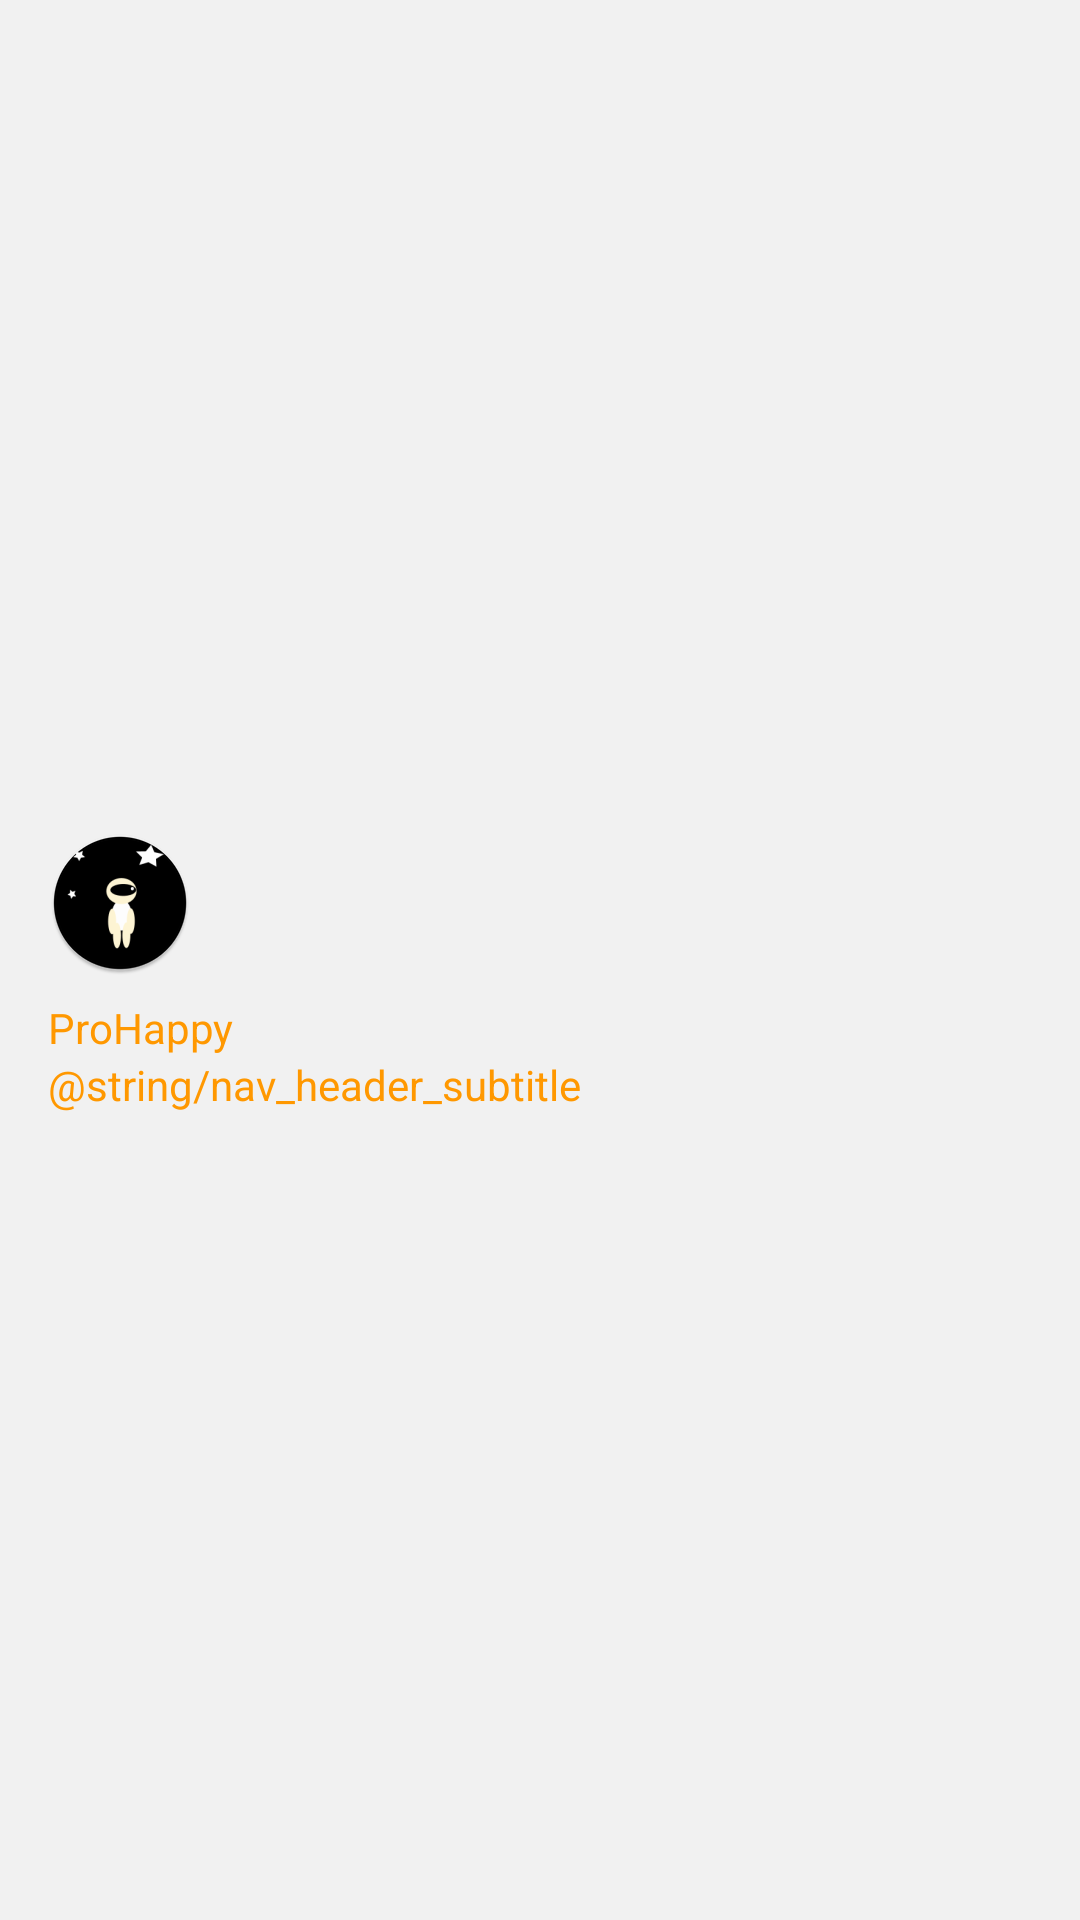

Layout XML and referenced resources for this Android screen:
<!-- AndroidManifest.xml: application theme AppTheme -->
<!-- res/layout/nav_header_basic_interaction.xml -->
<?xml version="1.0" encoding="utf-8"?>
<LinearLayout xmlns:android="http://schemas.android.com/apk/res/android"
    xmlns:app="http://schemas.android.com/apk/res-auto"
    android:layout_width="match_parent"
    android:layout_height="@dimen/nav_header_height"
    android:gravity="center_vertical"
    android:orientation="vertical"
    android:padding="@dimen/activity_horizontal_margin"
    android:theme="@style/ThemeOverlay.AppCompat.Dark">

    <ImageView
        android:id="@+id/imageView"
        android:layout_width="wrap_content"
        android:layout_height="wrap_content"
        android:contentDescription="@string/nav_header_desc"
        android:paddingTop="@dimen/nav_header_vertical_spacing"
        app:srcCompat="@mipmap/ic_launcher_round" />

    <TextView
        android:layout_width="match_parent"
        android:layout_height="wrap_content"
        android:paddingTop="@dimen/nav_header_vertical_spacing"
        android:textColor="@color/colorOrange"
        android:text="ProHappy" />

    <TextView
        android:id="@+id/textView"
        android:layout_width="wrap_content"
        android:layout_height="wrap_content"
        android:textColor="@color/colorOrange"
        android:text="@string/nav_header_subtitle" />

</LinearLayout>
<!-- resources referenced by this layout -->
<resources>
  <color name="colorOrange">#FF9800</color>
  <dimen name="activity_horizontal_margin">16dp</dimen>
  <dimen name="nav_header_height">176dp</dimen>
  <dimen name="nav_header_vertical_spacing">8dp</dimen>
  <!-- mipmap ic_launcher_round: png bitmap (mipmap-hdpi, 3106 bytes) -->
  <style name="AppTheme" parent="Theme.MaterialComponents.Light.NoActionBar">
          
          <item name="colorPrimary">@color/colorBlueComplimentaryToOrange</item>
          <item name="colorPrimaryDark">@color/colorPrimaryDark</item>
          <item name="colorSecondaryVariant">@color/colorBlueComplimentaryToOrange</item>
          <item name="colorSecondary">@color/colorLightGrey</item>
          <item name="colorAccent">@color/colorActive</item>
          <item name="android:colorBackground">@color/background_light_grey</item>
  
          <item name="android:textColor">@color/colorGrey</item>
      </style>
  <color name="colorBlueComplimentaryToOrange">#6236FF</color>
  <color name="colorPrimaryDark">#2D09AD</color>
  <color name="colorLightGrey">#BCC7B1</color>
  <color name="colorActive">#F5665B</color>
  <color name="background_light_grey">#F1F1F1</color>
  <color name="colorGrey">#6F6B6B</color>
</resources>
